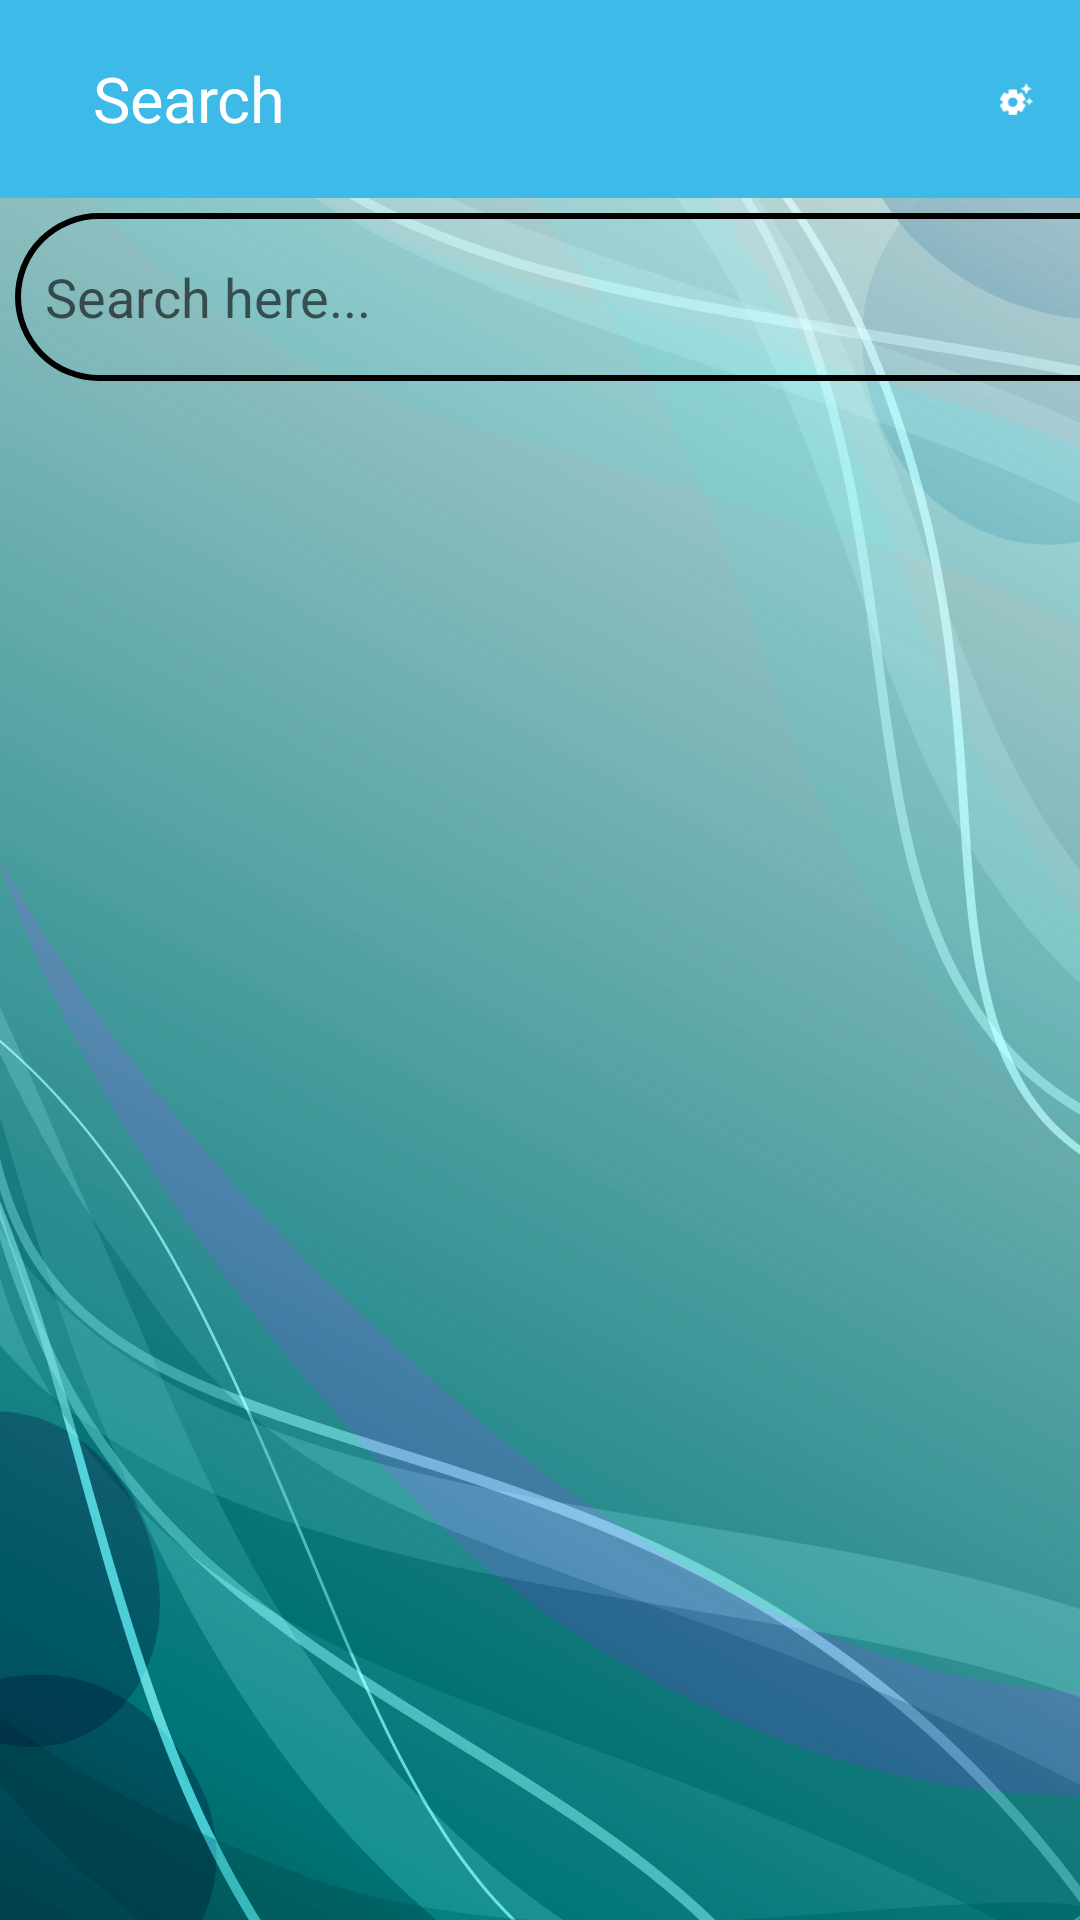

Produce the Android XML layout that renders to this screen, including the resource entries it uses.
<!-- AndroidManifest.xml: application theme Theme.UBSAndroidApplication -->
<!-- res/layout/activity_search.xml -->
<?xml version="1.0" encoding="utf-8"?>
<LinearLayout
    xmlns:android="http://schemas.android.com/apk/res/android"
    xmlns:app="http://schemas.android.com/apk/res-auto"
    xmlns:tools="http://schemas.android.com/tools"
    android:layout_width="match_parent"
    android:layout_height="match_parent"
    android:orientation="vertical"
    android:background="@drawable/ubs2"
    tools:context=".Search">

    <include
        layout="@layout/search_toolbar"/>

    <EditText
        android:id="@+id/searchPage"
        android:layout_width="401dp"
        android:layout_height="?attr/actionBarSize"
        android:layout_margin="5dp"
        android:background="@drawable/search_layout"
        android:padding="10dp"
        android:hint="Search here..." />

    <androidx.recyclerview.widget.RecyclerView
        android:id="@+id/searchRecyclerView"
        android:layout_width="match_parent"
        android:layout_height="match_parent"
        android:layout_margin="5dp"
        app:layoutManager="androidx.recyclerview.widget.LinearLayoutManager"
        />


</LinearLayout>
<!-- res/layout/search_toolbar.xml (included above) -->
<?xml version="1.0" encoding="utf-8"?>
<RelativeLayout
    xmlns:android="http://schemas.android.com/apk/res/android"
    android:layout_width="match_parent"
    android:layout_height="wrap_content"
    android:background="@color/ubsblue">

    <androidx.appcompat.widget.Toolbar
        android:id="@+id/toolbar"
        android:layout_width="match_parent"
        android:layout_height="wrap_content"
        android:padding="15dp">

        <ImageView
            android:id="@+id/backArrow"
            android:layout_width="wrap_content"
            android:layout_height="wrap_content"
            android:layout_centerVertical="true"
            android:src="@drawable/ic_baseline_arrow_back_24" />

        <TextView
            android:id="@+id/appName"
            android:layout_width="wrap_content"
            android:layout_height="wrap_content"
            android:layout_centerVertical="true"
            android:layout_marginStart="16dp"
            android:layout_marginEnd="237dp"
            android:layout_toEndOf="@id/backArrow"
            android:text="Search"
            android:textColor="@android:color/white"
            android:textSize="21sp" />

        <ImageView
            android:id="@+id/settingsIcon"
            android:layout_width="wrap_content"
            android:layout_height="wrap_content"
            android:layout_alignParentEnd="true"
            android:layout_centerVertical="true"
            android:src="@drawable/settings_small" />

    </androidx.appcompat.widget.Toolbar>
</RelativeLayout>
<!-- resources referenced by this layout -->
<resources>
  <color name="ubsblue">#3DBAE7</color>
  <!-- drawable search_layout (drawable) -->
  <?xml version="1.0" encoding="utf-8"?>
  <shape xmlns:android="http://schemas.android.com/apk/res/android">
      <stroke android:color="@color/black"
          android:width="2dp"/>
      <corners android:radius="30dp"/>
  </shape>
  <!-- drawable settings_small: png bitmap (drawable-mdpi, 456 bytes) -->
  <!-- drawable ubs2: png bitmap (drawable, 420600 bytes) -->
  <style name="Theme.UBSAndroidApplication" parent="Theme.MaterialComponents.DayNight.DarkActionBar">
          
          <item name="colorPrimary">@color/purple_500</item>
          <item name="colorPrimaryVariant">@color/purple_700</item>
          <item name="colorOnPrimary">@color/white</item>
          
          <item name="colorSecondary">@color/teal_200</item>
          <item name="colorSecondaryVariant">@color/teal_700</item>
          <item name="colorOnSecondary">@color/black</item>
          
          <item name="android:statusBarColor" tools:targetApi="l">?attr/colorPrimaryVariant</item>
          
      </style>
  <color name="black">#FF000000</color>
  <color name="purple_500">#FF6200EE</color>
  <color name="purple_700">#FF3700B3</color>
  <color name="white">#FFFFFFFF</color>
  <color name="teal_200">#FF03DAC5</color>
  <color name="teal_700">#FF018786</color>
</resources>
